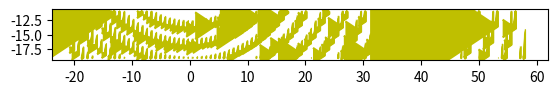

Generate this figure with matplotlib: (Note: this script raises an exception after producing the figure.)
import numpy as np
import matplotlib.pyplot as plt
import random

# Create some data to plot
x = np.linspace(random.randint(-52,39), random.randint(-93,52), 100)
y = np.linspace(random.randint(-76,41), random.randint(-84,83), 100)
X, Y = np.meshgrid(x, y)

Z = np.tan(np.sqrt(X**2 + Y**2))
W = np.sin(Z)
V = np.cos(W)
E = np.tan(V)
colorList = ['b','g','r','c','m','y','k','w']
markerList = ['.','o','s','P','X','*','p','D','<','>','^',
              'v','1','2','3','4','+','x','|','_',4,5,6,7,
                '$◐$','$◑$','$◓$','$◒$','$←$','$↑$','$→$','$↓$',]
randColor = random.choice(colorList)
randMarker = random.choice(markerList)

# Plot the data using contour()
plt.scatter(Y, X, Z, randColor, randMarker, cmap='plasma')
plt.pie(1, 10)

# Show the plot
plt.savefig("scatter.png")
plt.show()